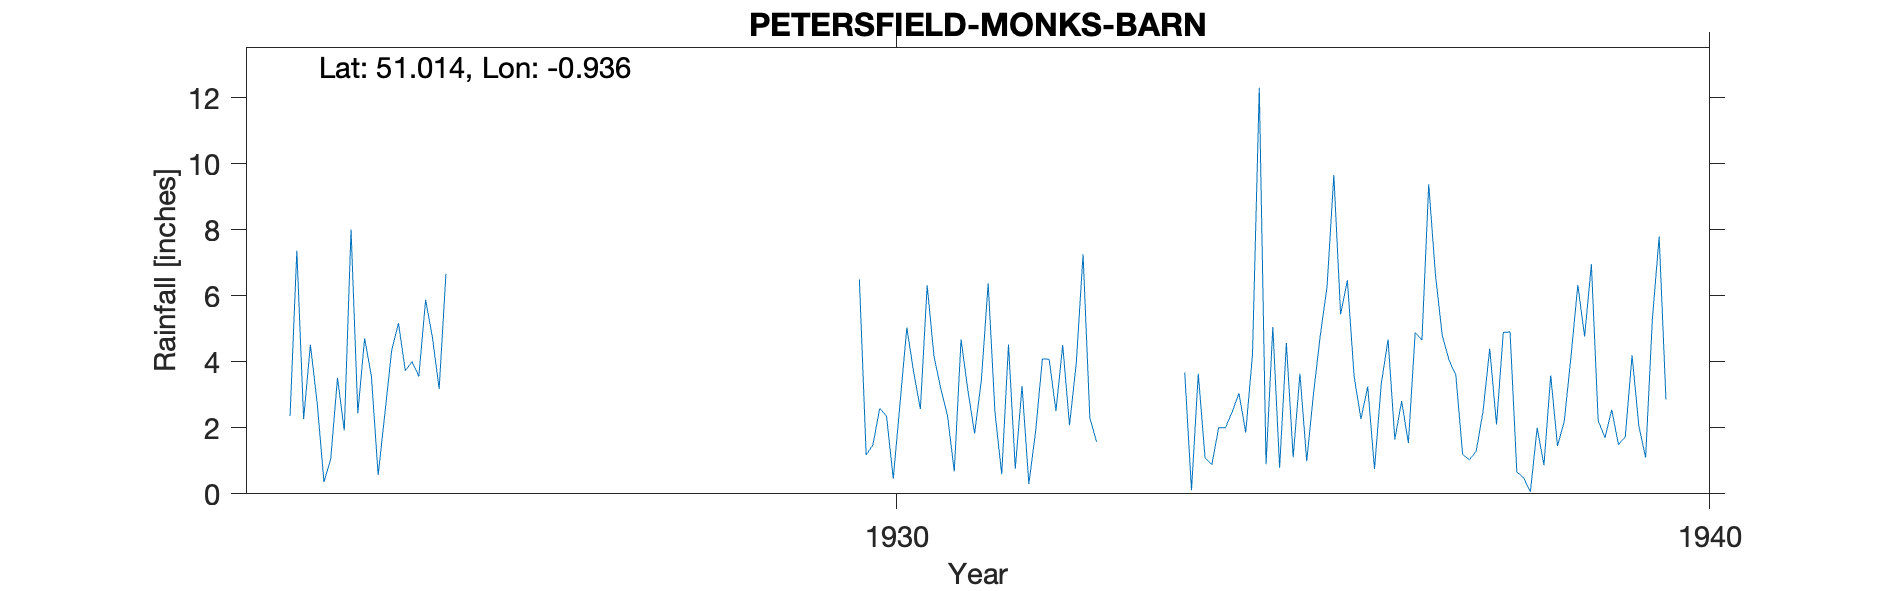

Data behind this chart, as committed beside it:
PETERSFIELD-MONKS-BARN, , , , , , , , , , , , , , , , , , , , , 
Grid ref, SU747244, Long, -0.9364, Lat, 51.01, Elevation, 300, ft, , , , , , , , , , , , , 
Station no, 730, , , , , , , , , , , , , , , , , , , , 
, 1920, 1921, 1922, 1923, 1924, 1925, 1926, 1927, 1928, 1929, 1930, 1931, 1932, 1933, 1934, 1935, 1936, 1937, 1938, 1939, 1940
January, , , , 2.36, 3.57, , , , , , 6.5, 3.2, 3.27, , 3.68, 0.9, 6.47, 9.38, 4.91, 6.96, 
February, , , , 7.37, 0.57, , , , , , 1.18, 2.37, 0.3, , 0.11, 5.06, 3.55, 6.62, 0.66, 2.22, 
March, , , , 2.27, 2.45, , , , , , 1.49, 0.68, 1.89, , 3.64, 0.79, 2.27, 4.8, 0.49, 1.7, 
April, , , , 4.52, 4.36, , , , , , 2.59, 4.68, 4.09, , 1.09, 4.57, 3.25, 4.05, 0.06, 2.55, 
May, , , , 2.76, 5.17, , , , , , 2.36, 3.15, 4.08, , 0.88, 1.11, 0.75, 3.6, 2, 1.49, 
June, , , , 0.36, 3.73, , , , , , 0.46, 1.83, 2.51, , 2, 3.64, 3.34, 1.2, 0.87, 1.73, 
July, , , , 1.05, 4.01, , , , , , 2.75, 3.45, 4.51, , 2, 0.99, 4.68, 1.03, 3.59, 4.2, 
August, , , , 3.52, 3.56, , , , , , 5.04, 6.38, 2.08, , 2.48, 3.04, 1.65, 1.29, 1.45, 2.06, 
September, , , , 1.92, 5.88, , , , , , 3.69, 2.48, 3.96, , 3.05, 4.8, 2.81, 2.48, 2.2, 1.1, 
October, , , , 8.01, 4.75, , , , , , 2.57, 0.59, 7.26, , 1.86, 6.28, 1.54, 4.4, 4.18, 5.3, 
November, , , , 2.44, 3.18, , , , , , 6.32, 4.53, 2.3, , 4.22, 9.66, 4.89, 2.1, 6.33, 7.8, 
December, , , , 4.71, 6.67, , , , , , 4.18, 0.76, 1.58, , 12.31, 5.44, 4.66, 4.89, 4.77, 2.86, 
Total, , , , 41.29, 47.9, , , , , , 39.13, 34.1, 37.83, , 37.32, 46.28, 39.86, 45.84, 31.51, 39.97, 
1933 No observations owing to illness, , , , , , , , , , , , , , , , , , , , , 
1939 Station terminated, , , , , , , , , , , , , , , , , , , , , 
